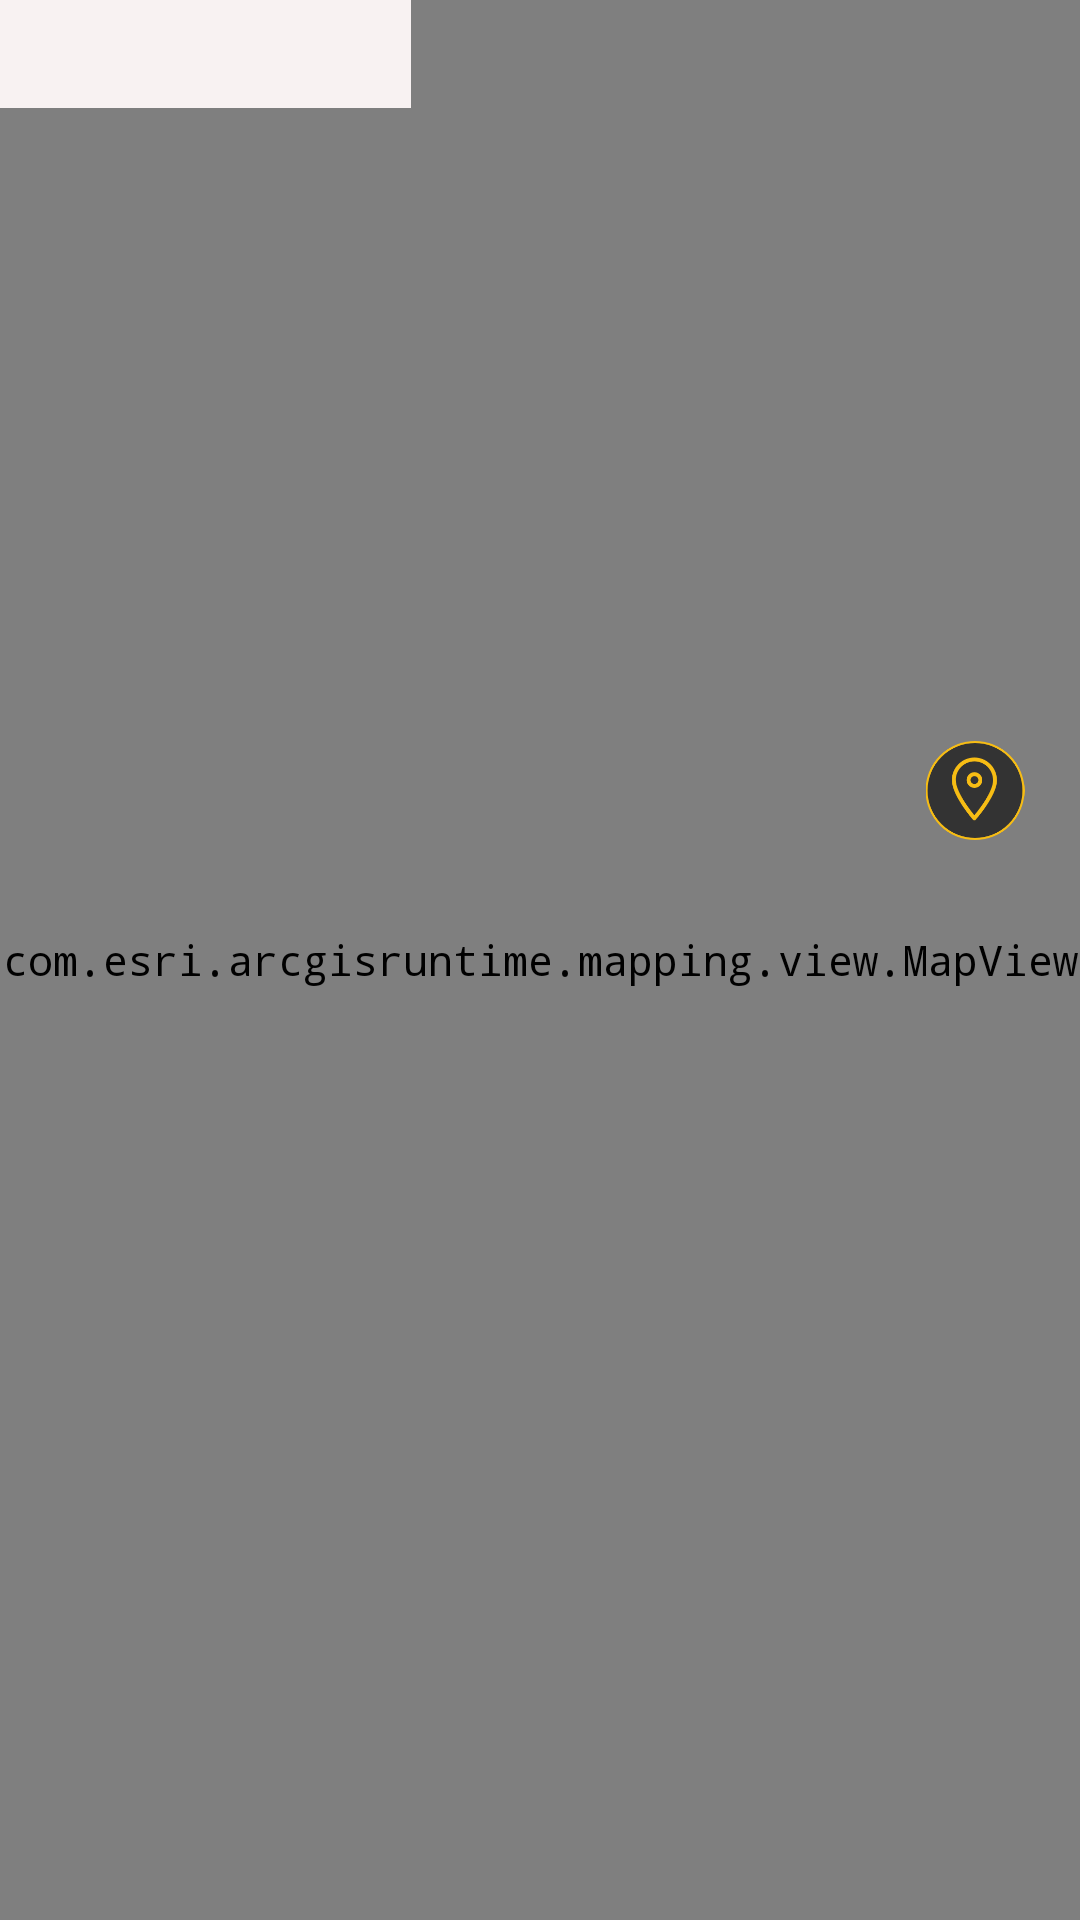

Android layout source for this screen:
<!-- AndroidManifest.xml: application theme AppTheme -->
<!-- res/layout/activity_main.xml -->
<?xml version="1.0" encoding="utf-8"?>
<RelativeLayout xmlns:android="http://schemas.android.com/apk/res/android"
    xmlns:app="http://schemas.android.com/apk/res-auto"
    xmlns:tools="http://schemas.android.com/tools"
    android:layout_width="fill_parent"
    android:layout_height="fill_parent">

    <RelativeLayout
        android:id="@+id/rl_main"
        android:layout_width="match_parent"
        android:layout_height="match_parent">



        <com.esri.arcgisruntime.mapping.view.MapView
            android:id="@+id/mapView"
            android:layout_width="match_parent"
            android:layout_height="match_parent">

            <LinearLayout
                android:layout_width="match_parent"
                android:layout_height="match_parent"
                android:orientation="vertical"
                android:visibility="visible"/>
        </com.esri.arcgisruntime.mapping.view.MapView>

        <LinearLayout
            android:id="@+id/ll_menmue"
            android:layout_width="80dp"
            android:layout_height="117dp"
            android:layout_alignParentRight="true"
            android:layout_centerVertical="false"
            android:gravity="center_horizontal"
            android:orientation="vertical"
            android:visibility="invisible">

            <LinearLayout
                android:layout_width="match_parent"
                android:layout_height="match_parent"
                android:alpha="0.7"
                android:background="@drawable/select_main_meue"
                android:orientation="vertical"
                android:paddingTop="5dp"
                android:paddingBottom="5dp"
                android:visibility="gone">

                <LinearLayout
                    android:id="@+id/ll_leftbase"
                    android:layout_width="match_parent"
                    android:layout_height="63dp"
                    android:gravity="center"
                    android:visibility="gone">

                    <ImageView
                        android:id="@+id/iv_leftbase2"
                        android:layout_width="match_parent"
                        android:layout_height="match_parent"
                        android:layout_gravity="center"
                        android:onClick="onClick"
                        android:visibility="gone" />

                </LinearLayout>

                <LinearLayout
                    android:layout_width="match_parent"
                    android:layout_height="match_parent"
                    android:orientation="vertical"
                    android:visibility="gone">

                    <TextView
                        android:id="@+id/tv_statusText2"
                        android:layout_width="match_parent"
                        android:layout_height="match_parent"
                        android:textAlignment="center"
                        android:textColor="@color/white"
                        android:visibility="gone" />
                </LinearLayout>

            </LinearLayout>
        </LinearLayout>

        <ImageView
            android:id="@+id/iv_self"
            android:layout_width="40dp"
            android:layout_height="40dp"
            android:layout_below="@id/ll_menmue"
            android:layout_alignParentRight="true"
            android:layout_alignParentBottom="true"
            android:layout_gravity="center"
            android:layout_marginTop="130dp"
            android:layout_marginRight="15dp"
            android:layout_marginBottom="360dp"
            android:src="@mipmap/iv_self_bg" />

        <ImageView
            android:id="@+id/iv_phone"
            android:layout_width="40dp"
            android:layout_height="40dp"
            android:layout_below="@id/ll_menmue"
            android:layout_alignParentRight="true"
            android:layout_alignParentBottom="true"
            android:layout_gravity="center"
            android:layout_marginTop="230dp"
            android:layout_marginRight="15dp"
            android:layout_marginBottom="270dp"
            android:src="@mipmap/phone"
            android:visibility="invisible" />

        <ImageView
            android:id="@+id/iv_incident"
            android:layout_width="40dp"
            android:layout_height="40dp"
            android:layout_below="@id/ll_menmue"
            android:layout_alignParentRight="true"
            android:layout_alignParentBottom="true"
            android:layout_gravity="center"
            android:layout_marginTop="320dp"
            android:layout_marginRight="15dp"
            android:layout_marginBottom="170dp"
            android:src="@mipmap/incident_shortcut"
            android:visibility="invisible" />

        <LinearLayout
            android:id="@+id/ll_username"
            android:layout_width="137dp"
            android:layout_height="36dp"
            android:orientation="vertical">
            <TextView
                android:id="@+id/tv_callsign"
                android:layout_width="match_parent"
                android:layout_height="match_parent"
                android:background="#F8F2F2"
                android:fontFamily="sans-serif-black"
                android:textAlignment="center"
                android:textSize="18sp"
                android:visibility="visible" />
        </LinearLayout>

        <LinearLayout
            android:id="@+id/iv_bg"
            android:layout_width="120dp"
            android:layout_height="wrap_content"
            android:layout_below="@id/ll_username"
            android:layout_marginLeft="8dp"
            android:alpha="0.7"
            android:background="@drawable/select_main_meue_center"
            android:gravity="center"
            android:orientation="vertical"
            android:visibility="invisible">

            <ImageView
                android:id="@+id/iv_leftbase"
                android:layout_width="80dp"
                android:layout_height="80dp"
                android:layout_marginTop="15dp"
                android:onClick="onClick"
                android:visibility="invisible"></ImageView>

            <TextView
                android:id="@+id/tv_statusText"
                android:layout_width="wrap_content"
                android:layout_height="wrap_content"
                android:layout_marginTop="5dp"
                android:layout_marginBottom="15dp"
                android:text="Arrive LUP"
                android:textColor="@color/white"
                android:visibility="invisible" />

        </LinearLayout>


        <LinearLayout
            android:id="@+id/ll_navigation"
            android:layout_width="match_parent"
            android:layout_height="121dp"
            android:layout_alignParentBottom="true"
            android:background="#1DA623"
            android:gravity="bottom"
            android:orientation="horizontal"
            android:visibility="invisible">

            <TableLayout
                android:layout_width="match_parent"
                android:layout_height="121dp">

                <TableRow
                    android:layout_width="match_parent"
                    android:layout_height="match_parent">

                    <TextView
                        android:id="@+id/tv_remain_dist"
                        android:layout_width="390dp"
                        android:layout_height="wrap_content"
                        android:paddingHorizontal="20px"
                        android:textColor="@color/white"
                        android:textSize="18sp" />
                </TableRow>

                <TableRow
                    android:layout_width="match_parent"
                    android:layout_height="match_parent">

                    <TextView
                        android:id="@+id/tv_ETA"
                        android:layout_width="wrap_content"
                        android:layout_height="wrap_content"
                        android:paddingHorizontal="20px"
                        android:textColor="@color/white"
                        android:textSize="18sp" />
                </TableRow>

                <TableRow
                    android:layout_width="match_parent"
                    android:layout_height="fill_parent">

                    <TextView
                        android:id="@+id/tv_directions"
                        android:layout_width="wrap_content"
                        android:layout_height="fill_parent"
                        android:paddingHorizontal="20px"
                        android:textColor="@color/white"
                        android:textSize="18sp" />

                </TableRow>

            </TableLayout>
        </LinearLayout>

    </RelativeLayout>

    <com.example.st.arcgiscss.views.RotationLoadingView
        android:id="@+id/item_loading_image"
        android:layout_width="wrap_content"
        android:layout_height="wrap_content"
        android:layout_centerInParent="true"
        android:visibility="gone"></com.example.st.arcgiscss.views.RotationLoadingView>
</RelativeLayout>
<!-- resources referenced by this layout -->
<resources>
  <color name="white">#FFFFFF</color>
  <!-- drawable select_main_meue (drawable-v24) -->
  <?xml version="1.0" encoding="UTF-8"?>
  <shape
      xmlns:android="http://schemas.android.com/apk/res/android"
      android:shape="rectangle">
  
      <solid android:color="#2e343b" />
  
       <corners
       android:topLeftRadius="10dp"
       android:topRightRadius="0dp"
       android:bottomRightRadius="0dp"
        android:bottomLeftRadius="10dp"
         />
      
          
          
          
          
          
  </shape>
  <!-- drawable select_main_meue_center (drawable) -->
  <?xml version="1.0" encoding="UTF-8"?>
  <shape
      xmlns:android="http://schemas.android.com/apk/res/android"
      android:shape="rectangle">
  
      <solid android:color="#2e343b" />
      <corners
          android:topLeftRadius="10dp"
          android:topRightRadius="10dp"
          android:bottomRightRadius="10dp"
          android:bottomLeftRadius="10dp"
          />
  </shape>
  <!-- mipmap incident_shortcut: png bitmap (mipmap-hdpi, 4485 bytes) -->
  <!-- mipmap iv_self_bg: png bitmap (mipmap-mdpi, 13902 bytes) -->
  <!-- mipmap phone: png bitmap (mipmap-hdpi, 27023 bytes) -->
  <style name="AppTheme" parent="AppBaseTheme">
          <item name="android:typeface">monospace</item>
          
      </style>
  <style name="AppBaseTheme" parent="android:Theme.Light">
          <item name="android:windowNoTitle">true</item>
          <item name="android:windowActionBar">false</item>
          <item name="android:windowFullscreen">false</item>
          <item name="android:windowContentOverlay">@null</item>
          
      </style>
</resources>
